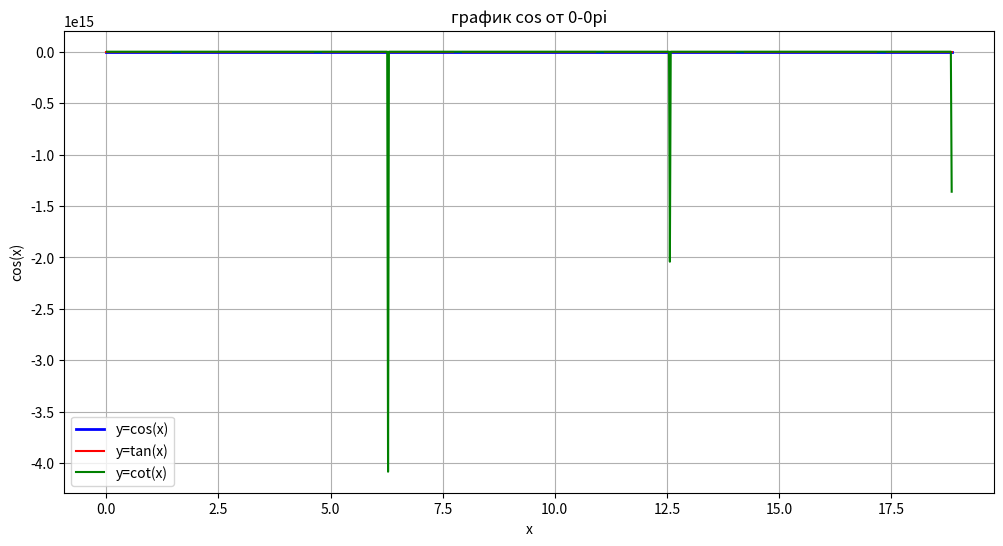

The matplotlib source for this figure:
import matplotlib.pyplot as plt
import numpy as np

x=np.linspace(0, 6 * np.pi, 1000 )

y_cos = np.cos(x)
y_tan = np.tan(x)
y_cot = 1/np.tan(x)

y_tan[abs(y_tan) > 10] = np.nan
y_cot[abs(y_tan) > 10] = np.nan

plt.figure(figsize=(12, 6))
plt.plot(x, y_cos, label="y=cos(x)", color="blue", linewidth=2)
plt.plot(x, y_tan, label="y=tan(x)", color="red", linewidth=1.5)
plt.plot(x, y_cot, label="y=cot(x)", color="green", linewidth=1.5)
plt.title("график cos от 0-0pi")
plt.xlabel("x")
plt.ylabel("cos(x)")
plt.grid(True)
plt.legend()

plt.show()
